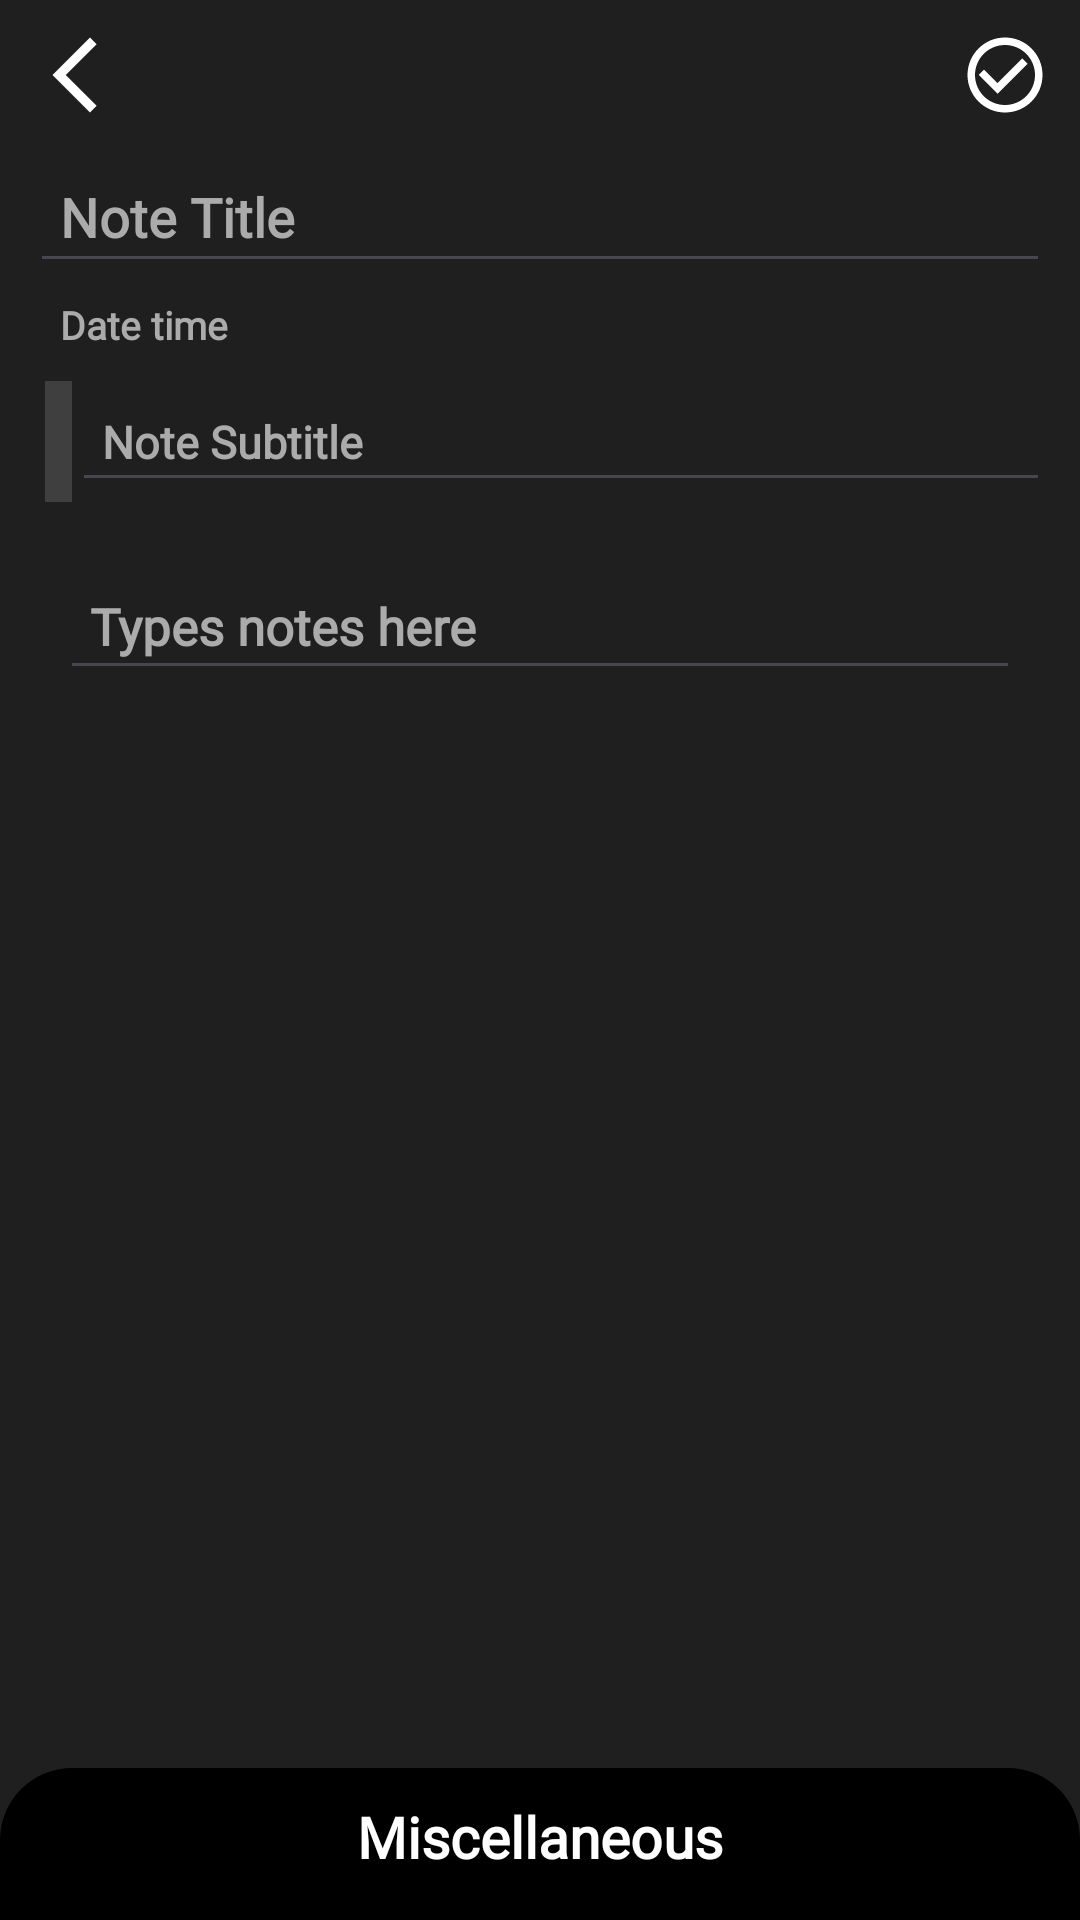

Layout XML and referenced resources for this Android screen:
<!-- AndroidManifest.xml: application theme Theme.NotesApp -->
<!-- res/layout/fragment_note_interact.xml -->
<?xml version="1.0" encoding="utf-8"?>
<androidx.constraintlayout.widget.ConstraintLayout xmlns:android="http://schemas.android.com/apk/res/android"
    xmlns:app="http://schemas.android.com/apk/res-auto"
    xmlns:tools="http://schemas.android.com/tools"
    android:layout_width="match_parent"
    android:layout_height="match_parent"
    android:background="@color/background"
    tools:context=".fragment.NoteInteractFragment">

    <ScrollView
        android:id="@+id/mainLayout"
        android:layout_width="match_parent"
        android:layout_height="wrap_content"
        android:paddingBottom="60dp"
        app:layout_constraintEnd_toEndOf="parent"
        app:layout_constraintStart_toStartOf="parent"
        app:layout_constraintTop_toTopOf="parent">

        <androidx.constraintlayout.widget.ConstraintLayout
            android:layout_width="match_parent"
            android:layout_height="wrap_content">

            <ImageView
                android:id="@+id/backBtn"
                android:layout_width="wrap_content"
                android:layout_height="wrap_content"
                android:layout_margin="10dp"
                android:src="@drawable/ic_back"
                app:layout_constraintStart_toStartOf="parent"
                app:layout_constraintTop_toTopOf="parent" />

            <ImageView
                android:id="@+id/confirmBtn"
                android:layout_width="wrap_content"
                android:layout_height="wrap_content"
                android:layout_margin="10dp"
                android:src="@drawable/ic_check_circle_outline"
                app:layout_constraintEnd_toEndOf="parent"
                app:layout_constraintTop_toTopOf="parent" />

            <EditText
                android:id="@+id/titleTxt"
                android:layout_width="match_parent"
                android:layout_height="wrap_content"
                android:layout_margin="10dp"
                android:autofillHints=""
                android:ellipsize="end"
                android:fontFamily="@font/immono10_regular"
                android:hint="Note Title"
                android:inputType="text"
                android:allowUndo="false"
                android:cursorVisible="true"
                android:maxLines="1"
                android:padding="10dp"
                android:textColor="@color/text"
                android:textColorHint="@color/text"
                android:textSize="18sp"
                android:textStyle="bold"
                app:layout_constraintEnd_toEndOf="@+id/confirmBtn"
                app:layout_constraintStart_toStartOf="@+id/backBtn"
                app:layout_constraintTop_toBottomOf="@+id/backBtn" />

            <TextView
                android:id="@+id/dateTimeTxt"
                android:layout_width="match_parent"
                android:layout_height="wrap_content"
                android:layout_marginStart="10dp"
                android:layout_marginTop="5dp"
                android:layout_marginEnd="10dp"
                android:layout_marginBottom="5dp"
                android:ellipsize="end"
                android:fontFamily="@font/immono10_regular"
                android:hint="Date time"
                android:maxLines="1"
                android:paddingStart="10dp"
                android:paddingEnd="10dp"
                android:textColor="@color/text"
                android:textColorHint="@color/text"
                android:textSize="13sp"
                android:textStyle="bold"
                app:layout_constraintEnd_toEndOf="@+id/confirmBtn"
                app:layout_constraintStart_toStartOf="@+id/backBtn"
                app:layout_constraintTop_toBottomOf="@+id/titleTxt" />

            <LinearLayout
                android:id="@+id/linearLayout"
                android:layout_width="match_parent"
                android:layout_height="wrap_content"
                android:layout_margin="10dp"
                android:orientation="horizontal"
                app:layout_constraintEnd_toEndOf="parent"
                app:layout_constraintStart_toStartOf="parent"
                app:layout_constraintTop_toBottomOf="@+id/dateTimeTxt">

                <View
                    android:id="@+id/noteBackground"
                    android:layout_width="9dp"
                    android:layout_height="match_parent"
                    android:layout_marginStart="5dp"
                    android:background="@color/gray" />

                <EditText
                    android:id="@+id/subTitleTxt"
                    android:layout_width="match_parent"
                    android:layout_height="wrap_content"
                    android:autofillHints=""
                    android:ellipsize="end"
                    android:fontFamily="@font/immono10_regular"
                    android:hint="Note Subtitle"
                    android:inputType="text"
                    android:maxLines="1"
                    android:padding="10dp"
                    android:textColor="@color/text"
                    android:textColorHint="@color/text"
                    android:textSize="15sp"
                    android:textStyle="bold" />

            </LinearLayout>

            <androidx.constraintlayout.widget.ConstraintLayout
                android:id="@+id/imageLayout"
                android:layout_width="match_parent"
                android:layout_height="wrap_content"
                android:layout_margin="10dp"
                android:visibility="gone"
                app:layout_constraintEnd_toEndOf="parent"
                app:layout_constraintStart_toStartOf="parent"
                app:layout_constraintTop_toBottomOf="@+id/linearLayout">

                <androidx.cardview.widget.CardView
                    android:id="@+id/cardImageView"
                    android:layout_width="wrap_content"
                    android:layout_height="wrap_content"
                    app:cardCornerRadius="12dp"
                    app:layout_constraintEnd_toEndOf="parent"
                    app:layout_constraintStart_toStartOf="parent"
                    app:layout_constraintTop_toTopOf="parent">

                    <ImageView
                        android:id="@+id/imageView"
                        android:layout_width="wrap_content"
                        android:layout_height="wrap_content"
                        android:scaleType="centerCrop"
                        android:src="@mipmap/ic_launcher" />
                </androidx.cardview.widget.CardView>

                <ImageView
                    android:id="@+id/deleteImgBtn"
                    android:layout_width="wrap_content"
                    android:layout_height="wrap_content"
                    android:src="@drawable/ic_delete"
                    app:layout_constraintStart_toEndOf="@+id/cardImageView"
                    app:layout_constraintTop_toTopOf="@+id/cardImageView" />
            </androidx.constraintlayout.widget.ConstraintLayout>

            <androidx.constraintlayout.widget.ConstraintLayout
                android:id="@+id/urlLayout"
                android:layout_width="match_parent"
                android:layout_height="wrap_content"
                android:layout_margin="10dp"
                android:visibility="gone"
                app:layout_constraintEnd_toEndOf="parent"
                app:layout_constraintStart_toStartOf="parent"
                app:layout_constraintTop_toBottomOf="@+id/imageLayout">

                <TextView
                    android:id="@+id/urlTxt"
                    android:layout_width="match_parent"
                    android:layout_height="wrap_content"
                    android:layout_marginStart="10dp"
                    android:layout_marginEnd="10dp"
                    android:autoLink="all"
                    android:fontFamily="@font/immono10_regular"
                    android:linksClickable="true"
                    android:padding="10dp"
                    android:src="@mipmap/ic_launcher"
                    android:textColor="@color/blue"
                    android:textSize="17sp"
                    android:textStyle="bold"
                    app:layout_constraintEnd_toEndOf="parent"
                    app:layout_constraintStart_toStartOf="parent"
                    app:layout_constraintTop_toTopOf="parent" />


                <ImageView
                    android:id="@+id/deleteUrlBtn"
                    android:layout_width="wrap_content"
                    android:layout_height="wrap_content"
                    android:src="@drawable/ic_delete"
                    app:layout_constraintEnd_toEndOf="parent"
                    app:layout_constraintTop_toTopOf="parent" />


            </androidx.constraintlayout.widget.ConstraintLayout>

            <EditText
                android:id="@+id/textTxt"
                android:layout_width="match_parent"
                android:layout_height="wrap_content"
                android:layout_margin="20dp"
                android:layout_marginBottom="100dp"
                android:autofillHints=""
                android:fontFamily="@font/immono10_regular"
                android:hint="Types notes here"
                android:inputType="textMultiLine"
                android:padding="10dp"
                android:textColor="@color/text"
                android:textColorHint="@color/text"
                android:textSize="17sp"
                android:textStyle="bold"
                app:layout_constraintEnd_toEndOf="parent"
                app:layout_constraintStart_toStartOf="parent"
                app:layout_constraintTop_toBottomOf="@+id/urlLayout" />
        </androidx.constraintlayout.widget.ConstraintLayout>

    </ScrollView>


    <LinearLayout
        android:id="@+id/openBottomSheetBtn"
        android:layout_width="match_parent"
        android:layout_height="wrap_content"
        android:background="@drawable/bottom_sheet_dialog"
        app:layout_constraintBottom_toBottomOf="parent"
        app:layout_constraintEnd_toEndOf="parent"
        app:layout_constraintStart_toStartOf="parent">

        <TextView
            android:layout_width="match_parent"
            android:layout_height="wrap_content"
            android:layout_marginBottom="5dp"
            android:fontFamily="@font/immono10_regular"
            android:text="Miscellaneous"
            android:textAlignment="center"
            android:textColor="@color/white"
            android:textSize="19sp"
            android:textStyle="bold" />

    </LinearLayout>

</androidx.constraintlayout.widget.ConstraintLayout>
<!-- resources referenced by this layout -->
<resources>
  <color name="background">#1F1F1F</color>
  <color name="blue">#2396EF</color>
  <color name="gray">#3F3F3F</color>
  <color name="text">#ABABAB</color>
  <color name="white">#FFFFFFFF</color>
  <!-- drawable bottom_sheet_dialog (drawable) -->
  <?xml version="1.0" encoding="utf-8"?>
  <shape xmlns:android="http://schemas.android.com/apk/res/android">
      <solid android:color="@color/black" />
      <corners
          android:topLeftRadius="24dp"
          android:topRightRadius="24dp" />
      <padding
          android:bottom="10dp"
          android:left="10dp"
          android:right="10dp"
          android:top="10dp" />
  </shape>
  <!-- drawable ic_back (drawable) -->
  <vector xmlns:android="http://schemas.android.com/apk/res/android"
      android:width="30dp"
      android:height="30dp"
      android:tint="#FFFFFF"
      android:viewportWidth="24"
      android:viewportHeight="24">
      <path
          android:fillColor="@android:color/white"
          android:pathData="M17.77,3.77l-1.77,-1.77l-10,10l10,10l1.77,-1.77l-8.23,-8.23z" />
  </vector>
  <!-- drawable ic_check_circle_outline (drawable) -->
  <vector xmlns:android="http://schemas.android.com/apk/res/android"
      android:width="30dp"
      android:height="30dp"
      android:tint="#FFFFFF"
      android:viewportWidth="24"
      android:viewportHeight="24">
      <path
          android:fillColor="@android:color/white"
          android:pathData="M16.59,7.58L10,14.17l-3.59,-3.58L5,12l5,5 8,-8zM12,2C6.48,2 2,6.48 2,12s4.48,10 10,10 10,-4.48 10,-10S17.52,2 12,2zM12,20c-4.42,0 -8,-3.58 -8,-8s3.58,-8 8,-8 8,3.58 8,8 -3.58,8 -8,8z" />
  </vector>
  <!-- drawable ic_delete (drawable) -->
  <vector xmlns:android="http://schemas.android.com/apk/res/android"
      android:width="30dp"
      android:height="30dp"
      android:tint="@color/red"
      android:viewportWidth="24"
      android:viewportHeight="24">
      <path
          android:fillColor="@android:color/white"
          android:pathData="M6,19c0,1.1 0.9,2 2,2h8c1.1,0 2,-0.9 2,-2V7H6v12zM19,4h-3.5l-1,-1h-5l-1,1H5v2h14V4z" />
  </vector>
  <style name="Theme.NotesApp" parent="Base.Theme.NotesApp" />
  <color name="black">#FF000000</color>
  <color name="red">#EF5350</color>
  <style name="Base.Theme.NotesApp" parent="Theme.Material3.DayNight.NoActionBar">
          
          
      </style>
</resources>
